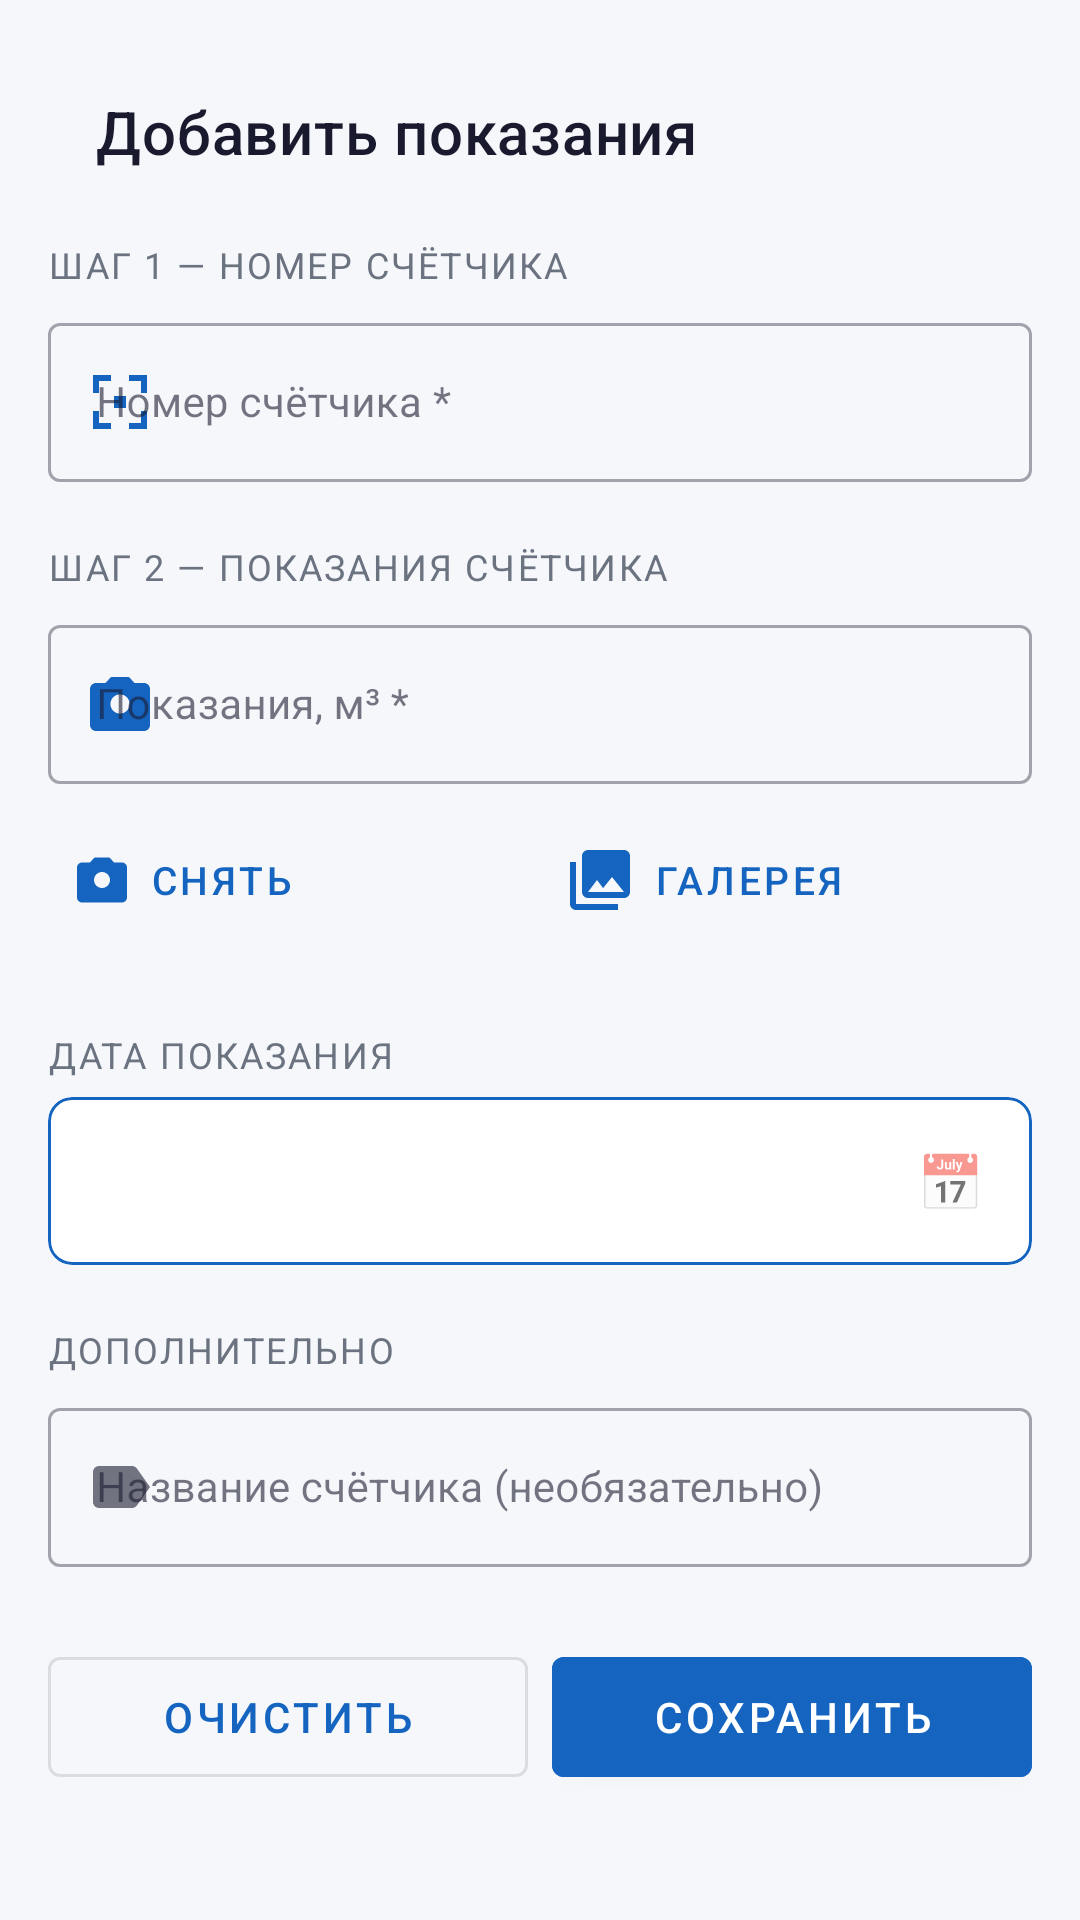

Layout XML and referenced resources for this Android screen:
<!-- AndroidManifest.xml: application theme Theme.WaterMeter -->
<!-- res/layout/fragment_add_reading.xml -->
<?xml version="1.0" encoding="utf-8"?>
<androidx.core.widget.NestedScrollView
    xmlns:android="http://schemas.android.com/apk/res/android"
    xmlns:app="http://schemas.android.com/apk/res-auto"
    android:layout_width="match_parent"
    android:layout_height="match_parent"
    android:background="@color/colorBackground">

    <LinearLayout
        android:layout_width="match_parent"
        android:layout_height="wrap_content"
        android:orientation="vertical"
        android:padding="16dp">

        <com.google.android.material.appbar.MaterialToolbar
            android:layout_width="match_parent"
            android:layout_height="?attr/actionBarSize"
            app:title="Добавить показания"
            app:titleTextColor="@color/colorTextPrimary" />

        
        <TextView
            android:layout_width="match_parent"
            android:layout_height="wrap_content"
            android:layout_marginTop="8dp"
            android:layout_marginBottom="6dp"
            android:text="ШАГ 1 — НОМЕР СЧЁТЧИКА"
            android:textSize="12sp"
            android:textColor="@color/colorTextSecondary"
            android:letterSpacing="0.06" />

        
        <com.google.android.material.textfield.TextInputLayout
            android:id="@+id/tilSerialNumber"
            android:layout_width="match_parent"
            android:layout_height="wrap_content"
            android:hint="Номер счётчика *"
            app:startIconDrawable="@drawable/ic_qr_scan"
            app:startIconTint="@color/colorPrimary"
            app:endIconMode="clear_text"
            style="@style/Widget.MaterialComponents.TextInputLayout.OutlinedBox">

            <com.google.android.material.textfield.TextInputEditText
                android:id="@+id/etSerialNumber"
                android:layout_width="match_parent"
                android:layout_height="wrap_content"
                android:inputType="text"
                android:imeOptions="actionNext"
                android:textSize="14sp"
                android:textColor="@color/colorTextPrimary" />

        </com.google.android.material.textfield.TextInputLayout>

        <TextView
            android:id="@+id/tvScanStatus"
            android:layout_width="match_parent"
            android:layout_height="wrap_content"
            android:layout_marginTop="4dp"
            android:textSize="12sp"
            android:textColor="@color/colorSuccess"
            android:visibility="gone" />

        
        <TextView
            android:layout_width="match_parent"
            android:layout_height="wrap_content"
            android:layout_marginTop="20dp"
            android:layout_marginBottom="6dp"
            android:text="ШАГ 2 — ПОКАЗАНИЯ СЧЁТЧИКА"
            android:textSize="12sp"
            android:textColor="@color/colorTextSecondary"
            android:letterSpacing="0.06" />

        <com.google.android.material.textfield.TextInputLayout
            android:id="@+id/tilReading"
            android:layout_width="match_parent"
            android:layout_height="wrap_content"
            android:hint="Показания, м³ *"
            app:startIconDrawable="@drawable/ic_camera"
            app:startIconTint="@color/colorPrimary"
            app:suffixText="м³"
            app:endIconMode="clear_text"
            style="@style/Widget.MaterialComponents.TextInputLayout.OutlinedBox">

            <com.google.android.material.textfield.TextInputEditText
                android:id="@+id/etReading"
                android:layout_width="match_parent"
                android:layout_height="wrap_content"
                android:inputType="numberDecimal"
                android:imeOptions="actionDone"
                android:textSize="14sp"
                android:textColor="@color/colorTextPrimary" />

        </com.google.android.material.textfield.TextInputLayout>

        
        <LinearLayout
            android:layout_width="match_parent"
            android:layout_height="wrap_content"
            android:layout_marginTop="8dp"
            android:orientation="horizontal"
            android:gravity="center_vertical">

            <com.google.android.material.button.MaterialButton
                android:id="@+id/btnTakePhoto"
                style="@style/Widget.MaterialComponents.Button.TextButton"
                android:layout_width="0dp"
                android:layout_height="wrap_content"
                android:layout_weight="1"
                app:icon="@drawable/ic_camera_small"
                app:iconGravity="textStart"
                app:iconPadding="6dp"
                android:text="Снять"
                android:textSize="13sp"
                android:gravity="center|start" />

            <com.google.android.material.button.MaterialButton
                android:id="@+id/btnPickGallery"
                style="@style/Widget.MaterialComponents.Button.TextButton"
                android:layout_width="0dp"
                android:layout_height="wrap_content"
                android:layout_weight="1"
                app:icon="@drawable/ic_gallery"
                app:iconGravity="textStart"
                app:iconPadding="6dp"
                android:text="Галерея"
                android:textSize="13sp"
                android:gravity="center|start" />

        </LinearLayout>

        
        <LinearLayout
            android:layout_width="match_parent"
            android:layout_height="wrap_content"
            android:orientation="horizontal"
            android:gravity="center_vertical"
            android:layout_marginTop="6dp">

            <ProgressBar
                android:id="@+id/progressOcr"
                android:layout_width="20dp"
                android:layout_height="20dp"
                android:visibility="gone" />

            <TextView
                android:id="@+id/tvOcrStatus"
                android:layout_width="wrap_content"
                android:layout_height="wrap_content"
                android:layout_marginStart="8dp"
                android:text="Распознавание..."
                android:textSize="12sp"
                android:textColor="@color/colorTextSecondary"
                android:visibility="gone" />

        </LinearLayout>

        
        <com.google.android.material.card.MaterialCardView
            android:id="@+id/cardPreview"
            android:layout_width="match_parent"
            android:layout_height="240dp"
            android:layout_marginTop="12dp"
            android:visibility="gone"
            app:cardCornerRadius="12dp">

            <ImageView
                android:id="@+id/imgPreview"
                android:layout_width="match_parent"
                android:layout_height="match_parent"
                android:scaleType="centerCrop"
                android:contentDescription="Превью счётчика" />

        </com.google.android.material.card.MaterialCardView>

        
        <TextView
            android:layout_width="match_parent"
            android:layout_height="wrap_content"
            android:layout_marginTop="20dp"
            android:layout_marginBottom="6dp"
            android:text="ДАТА ПОКАЗАНИЯ"
            android:textSize="12sp"
            android:textColor="@color/colorTextSecondary"
            android:letterSpacing="0.06" />

        <com.google.android.material.card.MaterialCardView
            android:id="@+id/cardDatePicker"
            android:layout_width="match_parent"
            android:layout_height="56dp"
            android:clickable="true"
            android:focusable="true"
            android:foreground="?attr/selectableItemBackground"
            app:cardElevation="0dp"
            app:strokeWidth="1dp"
            app:strokeColor="@color/colorPrimary"
            app:cardCornerRadius="8dp">

            <LinearLayout
                android:layout_width="match_parent"
                android:layout_height="match_parent"
                android:orientation="horizontal"
                android:gravity="center_vertical"
                android:paddingHorizontal="16dp">

                <TextView
                    android:id="@+id/tvDateLabel"
                    android:layout_width="0dp"
                    android:layout_height="wrap_content"
                    android:layout_weight="1"
                    android:textSize="16sp"
                    android:textColor="@color/colorTextPrimary" />

                <TextView
                    android:layout_width="wrap_content"
                    android:layout_height="wrap_content"
                    android:text="📅"
                    android:textSize="18sp"
                    android:layout_marginStart="8dp" />

            </LinearLayout>

        </com.google.android.material.card.MaterialCardView>

        
        <TextView
            android:layout_width="match_parent"
            android:layout_height="wrap_content"
            android:layout_marginTop="20dp"
            android:layout_marginBottom="6dp"
            android:text="ДОПОЛНИТЕЛЬНО"
            android:textSize="12sp"
            android:textColor="@color/colorTextSecondary"
            android:letterSpacing="0.06" />

        <com.google.android.material.textfield.TextInputLayout
            android:layout_width="match_parent"
            android:layout_height="wrap_content"
            android:hint="Название счётчика (необязательно)"
            app:startIconDrawable="@drawable/ic_label"
            app:endIconMode="clear_text"
            style="@style/Widget.MaterialComponents.TextInputLayout.OutlinedBox">

            <com.google.android.material.textfield.TextInputEditText
                android:id="@+id/etMeterName"
                android:layout_width="match_parent"
                android:layout_height="wrap_content"
                android:inputType="text"
                android:imeOptions="actionDone"
                android:textSize="14sp"
                android:textColor="@color/colorTextPrimary" />

        </com.google.android.material.textfield.TextInputLayout>

        
        <LinearLayout
            android:layout_width="match_parent"
            android:layout_height="wrap_content"
            android:orientation="horizontal"
            android:layout_marginTop="24dp"
            android:layout_marginBottom="16dp">

            <com.google.android.material.button.MaterialButton
                android:id="@+id/btnReset"
                android:layout_width="0dp"
                android:layout_height="52dp"
                android:layout_weight="1"
                android:layout_marginEnd="8dp"
                android:text="Очистить"
                style="@style/Widget.MaterialComponents.Button.OutlinedButton" />

            <com.google.android.material.button.MaterialButton
                android:id="@+id/btnSave"
                android:layout_width="0dp"
                android:layout_height="52dp"
                android:layout_weight="1"
                android:text="Сохранить"
                android:backgroundTint="@color/colorPrimary" />

        </LinearLayout>

    </LinearLayout>
</androidx.core.widget.NestedScrollView>
<!-- resources referenced by this layout -->
<resources>
  <color name="colorBackground">#F5F7FA</color>
  <color name="colorPrimary">#1565C0</color>
  <color name="colorSuccess">#2E7D32</color>
  <color name="colorTextPrimary">#1A1A2E</color>
  <color name="colorTextSecondary">#6B7280</color>
  <!-- drawable ic_camera (drawable) -->
  <?xml version="1.0" encoding="utf-8"?>
  <vector xmlns:android="http://schemas.android.com/apk/res/android"
      android:width="24dp" android:height="24dp"
      android:viewportWidth="24" android:viewportHeight="24">
      <path android:fillColor="#000000"
          android:pathData="M12,15.2C10.23,15.2 8.8,13.77 8.8,12C8.8,10.23 10.23,8.8 12,8.8C13.77,8.8 15.2,10.23 15.2,12C15.2,13.77 13.77,15.2 12,15.2ZM20,5H16.83L15,3H9L7.17,5H4C2.9,5 2,5.9 2,7V19C2,20.1 2.9,21 4,21H20C21.1,21 22,20.1 22,19V7C22,5.9 21.1,5 20,5Z"/>
  </vector>
  <!-- drawable ic_camera_small (drawable) -->
  <?xml version="1.0" encoding="utf-8"?>
  <vector xmlns:android="http://schemas.android.com/apk/res/android"
      android:width="20dp" android:height="20dp"
      android:viewportWidth="24" android:viewportHeight="24">
      <path android:fillColor="#000000"
          android:pathData="M12,15.2C10.23,15.2 8.8,13.77 8.8,12C8.8,10.23 10.23,8.8 12,8.8C13.77,8.8 15.2,10.23 15.2,12C15.2,13.77 13.77,15.2 12,15.2ZM20,5H16.83L15,3H9L7.17,5H4C2.9,5 2,5.9 2,7V19C2,20.1 2.9,21 4,21H20C21.1,21 22,20.1 22,19V7C22,5.9 21.1,5 20,5Z"/>
  </vector>
  <!-- drawable ic_gallery (drawable) -->
  <?xml version="1.0" encoding="utf-8"?>
  <vector xmlns:android="http://schemas.android.com/apk/res/android"
      android:width="24dp" android:height="24dp"
      android:viewportWidth="24" android:viewportHeight="24">
      <path android:fillColor="#000000"
          android:pathData="M22,16V4C22,2.9 21.1,2 20,2H8C6.9,2 6,2.9 6,4V16C6,17.1 6.9,18 8,18H20C21.1,18 22,17.1 22,16ZM11,12L13.03,14.71L16,11L20,16H8L11,12ZM2,6V20C2,21.1 2.9,22 4,22H18V20H4V6H2Z"/>
  </vector>
  <!-- drawable ic_label (drawable) -->
  <?xml version="1.0" encoding="utf-8"?>
  <vector xmlns:android="http://schemas.android.com/apk/res/android"
      android:width="24dp" android:height="24dp"
      android:viewportWidth="24" android:viewportHeight="24">
      <path android:fillColor="#000000"
          android:pathData="M17.63,5.84C17.27,5.33 16.67,5 16,5L5,5.01C3.9,5.01 3,5.9 3,7V17C3,18.1 3.9,18.99 5,18.99L16,19C16.67,19 17.27,18.67 17.63,18.16L22,12L17.63,5.84Z"/>
  </vector>
  <!-- drawable ic_qr_scan (drawable) -->
  <?xml version="1.0" encoding="utf-8"?>
  <vector xmlns:android="http://schemas.android.com/apk/res/android"
      android:width="24dp"
      android:height="24dp"
      android:viewportWidth="24"
      android:viewportHeight="24">
      
      <path android:fillColor="#000000"
          android:pathData="M3,3 L9,3 L9,5 L5,5 L5,9 L3,9 Z"/>
      
      <path android:fillColor="#000000"
          android:pathData="M21,3 L21,9 L19,9 L19,5 L15,5 L15,3 Z"/>
      
      <path android:fillColor="#000000"
          android:pathData="M3,21 L3,15 L5,15 L5,19 L9,19 L9,21 Z"/>
      
      <path android:fillColor="#000000"
          android:pathData="M21,21 L15,21 L15,19 L19,19 L19,15 L21,15 Z"/>
      
      <path android:fillColor="#000000"
          android:pathData="M10,10 L14,10 L14,14 L10,14 Z"/>
  </vector>
  <color name="colorPrimaryDark">#0D47A1</color>
  <color name="white">#FFFFFF</color>
  <color name="colorAccent">#29B6F6</color>
  <color name="colorSurface">#FFFFFF</color>
  <color name="colorError">#C62828</color>
  <style name="Widget.WaterMeter.BottomNav" parent="Widget.MaterialComponents.BottomNavigationView">
          <item name="itemIconTint">@color/bottom_nav_tint</item>
          <item name="itemTextColor">@color/bottom_nav_tint</item>
          <item name="backgroundTint">@color/white</item>
          <item name="elevation">8dp</item>
      </style>
</resources>
